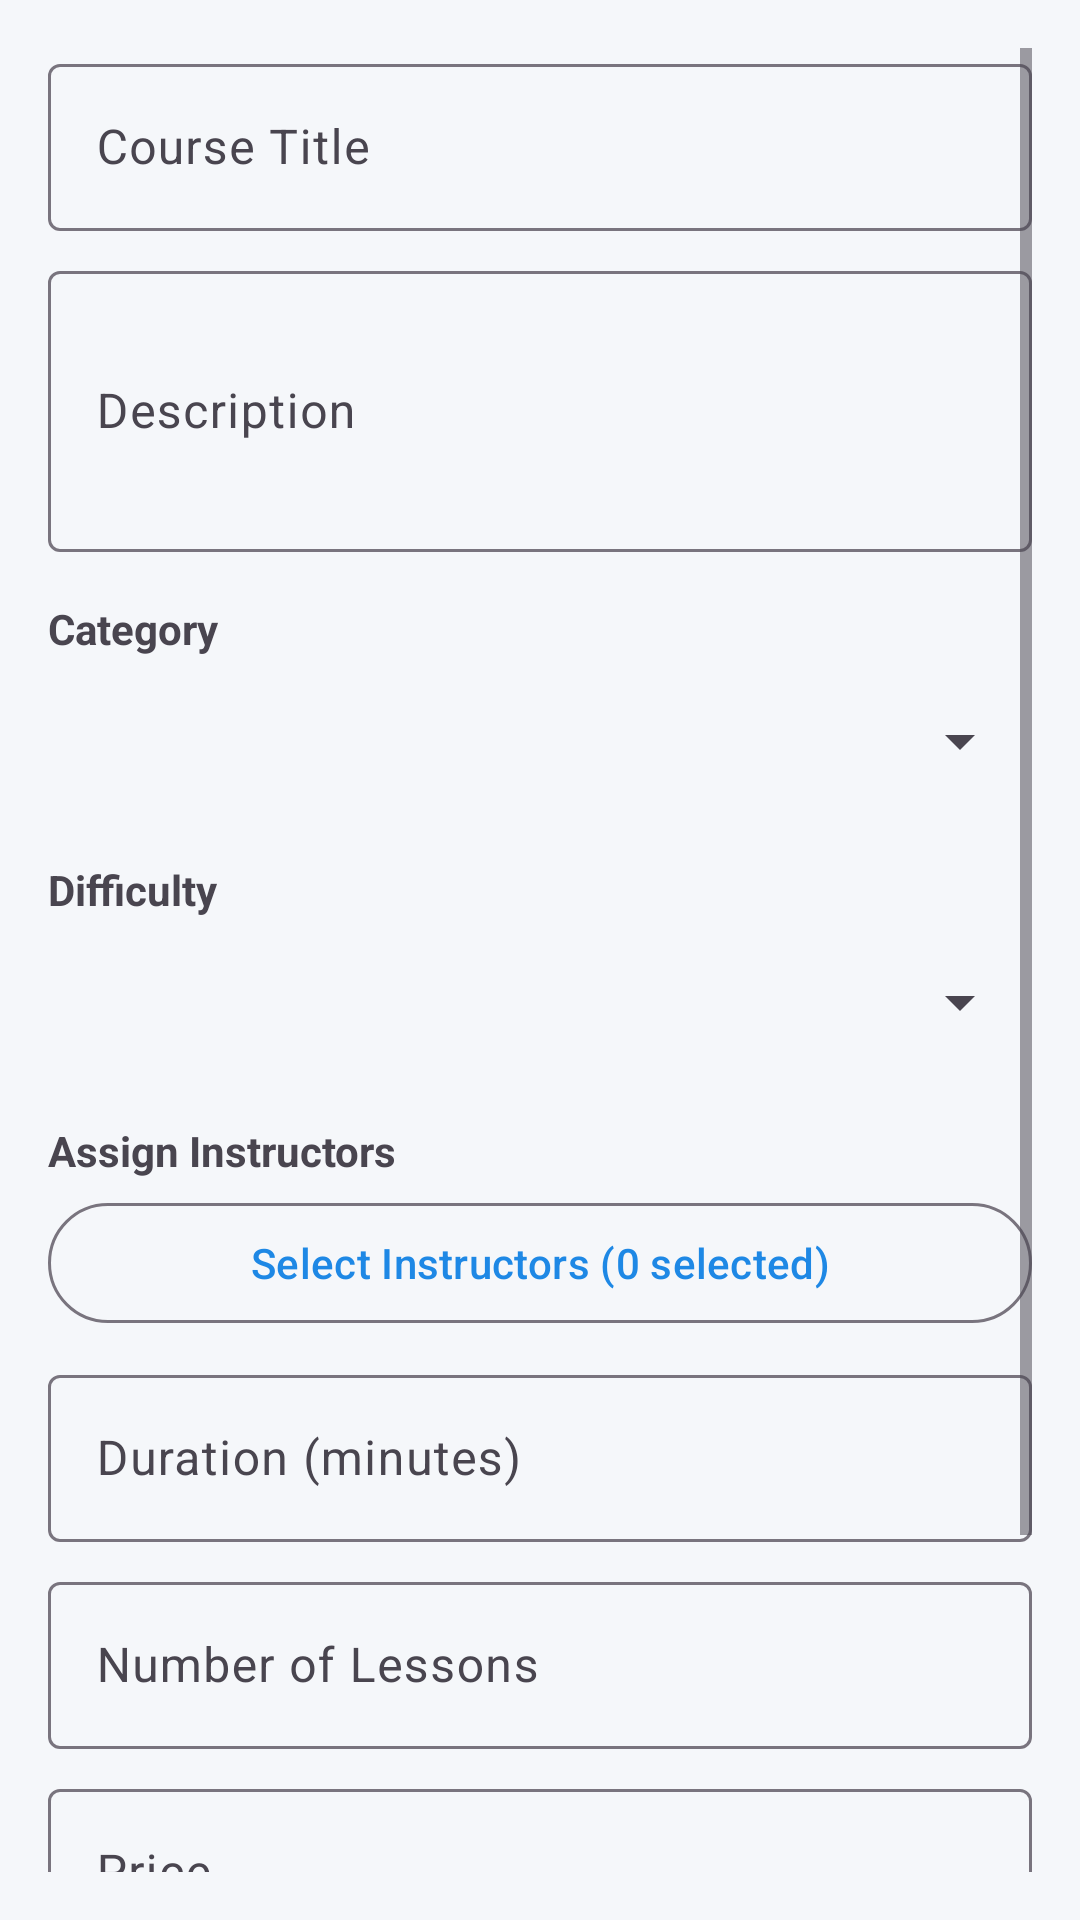

Write the Android layout XML for this screen, with the resource values it uses.
<!-- AndroidManifest.xml: application theme Theme.Skillverse_android -->
<!-- res/layout/dialog_edit_course.xml -->
<?xml version="1.0" encoding="utf-8"?>
<ScrollView xmlns:android="http://schemas.android.com/apk/res/android"
    android:layout_width="match_parent"
    android:layout_height="wrap_content"
    android:padding="16dp">

    <LinearLayout
        android:layout_width="match_parent"
        android:layout_height="wrap_content"
        android:orientation="vertical">

        <com.google.android.material.textfield.TextInputLayout
            android:layout_width="match_parent"
            android:layout_height="wrap_content"
            android:hint="Course Title">

            <com.google.android.material.textfield.TextInputEditText
                android:id="@+id/etTitle"
                android:layout_width="match_parent"
                android:layout_height="wrap_content"
                android:inputType="text"
                android:maxLines="1" />
        </com.google.android.material.textfield.TextInputLayout>

        <com.google.android.material.textfield.TextInputLayout
            android:layout_width="match_parent"
            android:layout_height="wrap_content"
            android:layout_marginTop="8dp"
            android:hint="Description">

            <com.google.android.material.textfield.TextInputEditText
                android:id="@+id/etDescription"
                android:layout_width="match_parent"
                android:layout_height="wrap_content"
                android:inputType="textMultiLine"
                android:minLines="3"
                android:maxLines="5" />
        </com.google.android.material.textfield.TextInputLayout>

        <TextView
            android:layout_width="wrap_content"
            android:layout_height="wrap_content"
            android:layout_marginTop="16dp"
            android:text="Category"
            android:textSize="14sp"
            android:textStyle="bold" />

        <Spinner
            android:id="@+id/spinnerCategory"
            android:layout_width="match_parent"
            android:layout_height="wrap_content"
            android:layout_marginTop="4dp"
            android:minHeight="48dp" />

        <TextView
            android:layout_width="wrap_content"
            android:layout_height="wrap_content"
            android:layout_marginTop="16dp"
            android:text="Difficulty"
            android:textSize="14sp"
            android:textStyle="bold" />

        <Spinner
            android:id="@+id/spinnerDifficulty"
            android:layout_width="match_parent"
            android:layout_height="wrap_content"
            android:layout_marginTop="4dp"
            android:minHeight="48dp" />

        <TextView
            android:layout_width="wrap_content"
            android:layout_height="wrap_content"
            android:layout_marginTop="16dp"
            android:text="Assign Instructors"
            android:textSize="14sp"
            android:textStyle="bold" />

        <com.google.android.material.button.MaterialButton
            android:id="@+id/btnSelectInstructors"
            android:layout_width="match_parent"
            android:layout_height="wrap_content"
            android:layout_marginTop="4dp"
            android:text="Select Instructors (0 selected)"
            style="@style/Widget.Material3.Button.OutlinedButton" />

        <com.google.android.material.textfield.TextInputLayout
            android:layout_width="match_parent"
            android:layout_height="wrap_content"
            android:layout_marginTop="8dp"
            android:hint="Duration (minutes)">

            <com.google.android.material.textfield.TextInputEditText
                android:id="@+id/etDuration"
                android:layout_width="match_parent"
                android:layout_height="wrap_content"
                android:inputType="number"
                android:maxLines="1" />
        </com.google.android.material.textfield.TextInputLayout>

        <com.google.android.material.textfield.TextInputLayout
            android:layout_width="match_parent"
            android:layout_height="wrap_content"
            android:layout_marginTop="8dp"
            android:hint="Number of Lessons">

            <com.google.android.material.textfield.TextInputEditText
                android:id="@+id/etLessons"
                android:layout_width="match_parent"
                android:layout_height="wrap_content"
                android:inputType="number"
                android:maxLines="1" />
        </com.google.android.material.textfield.TextInputLayout>

        <com.google.android.material.textfield.TextInputLayout
            android:layout_width="match_parent"
            android:layout_height="wrap_content"
            android:layout_marginTop="8dp"
            android:hint="Price">

            <com.google.android.material.textfield.TextInputEditText
                android:id="@+id/etPrice"
                android:layout_width="match_parent"
                android:layout_height="wrap_content"
                android:inputType="numberDecimal"
                android:maxLines="1" />
        </com.google.android.material.textfield.TextInputLayout>

        <com.google.android.material.textfield.TextInputLayout
            android:layout_width="match_parent"
            android:layout_height="wrap_content"
            android:layout_marginTop="8dp"
            android:hint="Image URL (optional)">

            <com.google.android.material.textfield.TextInputEditText
                android:id="@+id/etImageUrl"
                android:layout_width="match_parent"
                android:layout_height="wrap_content"
                android:inputType="textUri"
                android:maxLines="1" />
        </com.google.android.material.textfield.TextInputLayout>

        <CheckBox
            android:id="@+id/cbPublished"
            android:layout_width="wrap_content"
            android:layout_height="wrap_content"
            android:layout_marginTop="16dp"
            android:text="Published" />

    </LinearLayout>

</ScrollView>
<!-- resources referenced by this layout -->
<resources>
  <style name="Theme.Skillverse_android" parent="Base.Theme.Skillverse_android" />
  <style name="Base.Theme.Skillverse_android" parent="Theme.Material3.DayNight.NoActionBar">
          
          <item name="colorPrimary">@color/primary_blue</item>
          <item name="colorPrimaryVariant">@color/primary_dark</item>
          <item name="colorOnPrimary">@color/white</item>
          
          
          <item name="colorSecondary">@color/primary_purple</item>
          <item name="colorSecondaryVariant">@color/primary_purple</item>
          <item name="colorOnSecondary">@color/white</item>
          
          
          <item name="android:colorBackground">@color/background_light</item>
          <item name="colorSurface">@color/surface_light</item>
          
          
          <item name="android:statusBarColor">@color/gradient_start</item>
          <item name="android:windowLightStatusBar">false</item>
          
          
          <item name="android:colorControlHighlight">@android:color/transparent</item>
          <item name="colorControlHighlight">@android:color/transparent</item>
      </style>
  <color name="primary_blue">#1E88E5</color>
  <color name="primary_dark">#1A237E</color>
  <color name="white">#FFFFFFFF</color>
  <color name="primary_purple">#7B1FA2</color>
  <color name="background_light">#F5F7FA</color>
  <color name="surface_light">#FFFFFF</color>
  <color name="gradient_start">#667EEA</color>
</resources>
